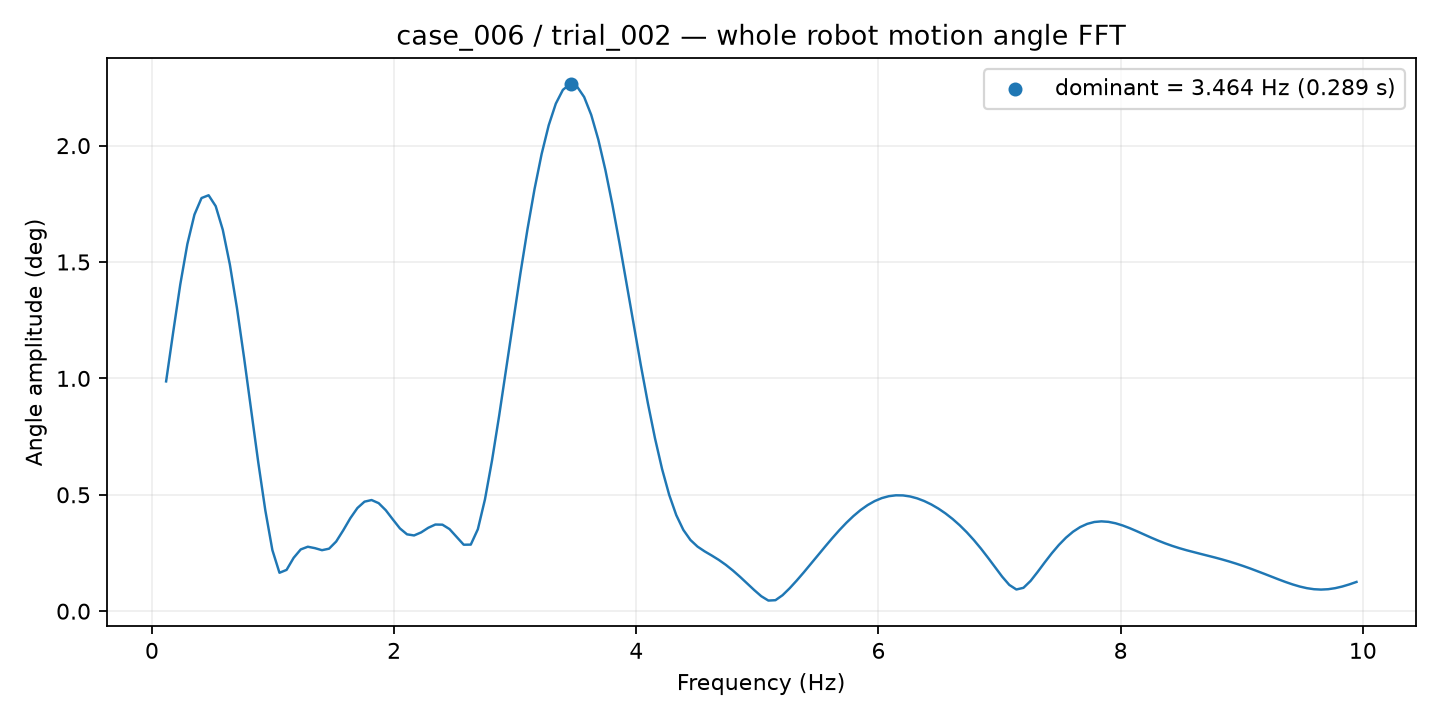

Values plotted in this chart, from the file beside it:
frequency_hz, amplitude_deg
0.117, 0.9871
0.1755, 1.199
0.2341, 1.404
0.2926, 1.577
0.3511, 1.704
0.4096, 1.775
0.4681, 1.787
0.5266, 1.74
0.5851, 1.638
0.6437, 1.489
0.7022, 1.302
0.7607, 1.09
0.8192, 0.8644
0.8777, 0.6407
0.9362, 0.4336
0.9948, 0.2623
1.053, 0.165
1.112, 0.1774
1.17, 0.2291
1.229, 0.2653
1.287, 0.2769
1.346, 0.2708
1.404, 0.2621
1.463, 0.2685
1.521, 0.2991
1.58, 0.3474
1.638, 0.3994
1.697, 0.4432
1.755, 0.4705
1.814, 0.4775
1.872, 0.464
1.931, 0.4338
1.99, 0.3941
2.048, 0.3556
2.107, 0.3301
2.165, 0.3254
2.224, 0.3385
2.282, 0.3583
2.341, 0.3722
2.399, 0.3716
2.458, 0.3527
2.516, 0.3189
2.575, 0.2855
2.633, 0.286
2.692, 0.3523
2.75, 0.4801
2.809, 0.6479
2.867, 0.8391
2.926, 1.042
2.984, 1.248
3.043, 1.45
3.101, 1.641
3.16, 1.814
3.218, 1.964
3.277, 2.088
3.335, 2.18
3.394, 2.24
3.452, 2.264
3.511, 2.254
3.569, 2.209
... 109 more rows
